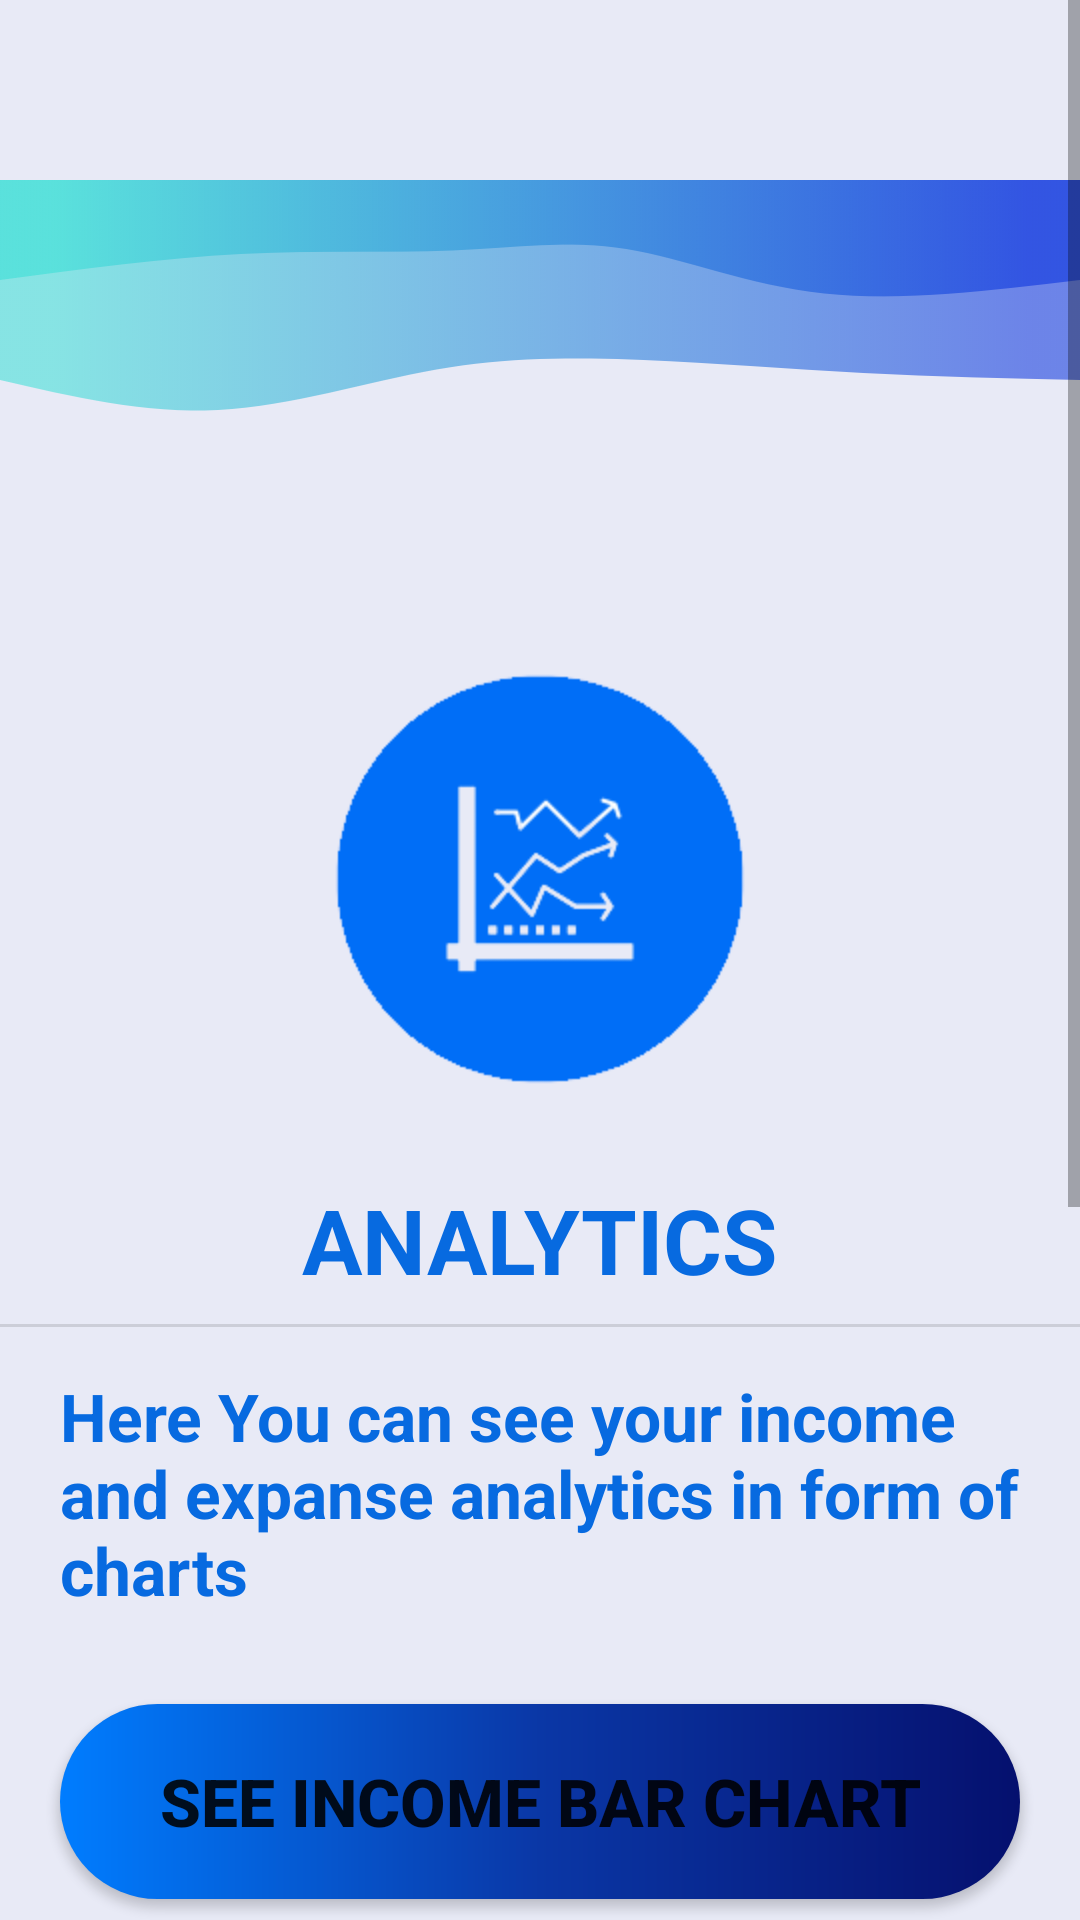

Write the Android layout XML for this screen, with the resource values it uses.
<!-- AndroidManifest.xml: application theme Theme.SmartMoney -->
<!-- res/layout/fragment_analytics_.xml -->
<?xml version="1.0" encoding="utf-8"?>
<FrameLayout xmlns:android="http://schemas.android.com/apk/res/android"
    xmlns:tools="http://schemas.android.com/tools"
    android:layout_width="match_parent"
    android:layout_height="match_parent"
    android:background="@color/background"
    tools:context=".Analytics_Fragment">

    <ScrollView
        android:layout_width="match_parent"
        android:layout_height="match_parent"
        android:fillViewport="true">
    <LinearLayout
        android:layout_width="match_parent"
        android:layout_height="match_parent"
        android:orientation="vertical">

        <ImageView
            android:layout_width="match_parent"
            android:layout_height="100dp"
            android:layout_marginTop="60dp"
            android:background="@drawable/svg"/>

    <ImageView
        android:id="@+id/imageView4"
        android:layout_width="200dp"
        android:layout_height="200dp"
        android:layout_marginTop="33dp"
        android:layout_gravity="center_horizontal"
        android:src="@drawable/analytics_img" />

    <TextView
        android:id="@+id/textView5"
        android:layout_width="wrap_content"
        android:layout_height="wrap_content"
        android:textSize="30sp"
        android:textStyle="bold"
        android:layout_gravity="center_horizontal"
        android:textColor="@color/blue"
        android:text="ANALYTICS" />

        <com.google.android.material.divider.MaterialDivider
            android:layout_width="match_parent"
            android:layout_marginTop="8dp"
            android:layout_height="wrap_content"
            />

    <TextView
        android:id="@+id/textView6"
        android:layout_width="wrap_content"
        android:layout_height="wrap_content"
        android:text="Here You can see your income and expanse analytics in form of charts"
        android:textStyle="bold"
        android:textSize="22sp"
        android:textColor="@color/blue"
        android:layout_marginTop="15dp"
        android:layout_marginLeft="20dp"
        android:layout_marginRight="20dp"/>



        <Button
            android:id="@+id/btn_income_bar"
            android:layout_width="match_parent"
            android:layout_height="65dp"
            android:layout_marginTop="30dp"
            android:layout_marginLeft="20dp"
            android:layout_marginRight="20dp"
            android:background="@drawable/gradient_button"
            android:textSize="22sp"
            android:textStyle="bold"
            android:text="see Income Bar Chart" />

        <Button
            android:id="@+id/btn_income_pie"
            android:layout_width="match_parent"
            android:layout_height="65dp"
            android:layout_marginTop="30dp"
            android:layout_marginLeft="20dp"
            android:layout_marginRight="20dp"
            android:textSize="22sp"
            android:background="@drawable/gradient_button"
            android:textStyle="bold"
            android:text="see Income Pie Chart" />

        <Button
            android:id="@+id/btn_expanse_bar"
            android:layout_width="match_parent"
            android:layout_height="65dp"
            android:layout_marginTop="30dp"
            android:layout_marginLeft="20dp"
            android:layout_marginRight="20dp"
            android:textSize="22sp"
            android:background="@drawable/gradient_button"
            android:textStyle="bold"
            android:text="see Expanse Bar Chart" />

        <Button
            android:id="@+id/btn_expanse_pie"
            android:layout_width="match_parent"
            android:layout_height="65dp"
            android:layout_marginTop="30dp"
            android:layout_marginLeft="20dp"
            android:layout_marginRight="20dp"
            android:textSize="22sp"
            android:textStyle="bold"
            android:background="@drawable/gradient_button"
            android:text="see Expanse Pie Chart" />


        <ImageView
            android:layout_width="match_parent"
            android:layout_height="100dp"
            android:background="@drawable/svg_down"/>

    </LinearLayout>

    </ScrollView>


</FrameLayout>
<!-- resources referenced by this layout -->
<resources>
  <color name="background">#E8EAF6</color>
  <color name="blue">#076AE0</color>
  <!-- drawable analytics_img: png bitmap (drawable, 12735 bytes) -->
  <!-- drawable gradient_button (drawable) -->
  <?xml version="1.0" encoding="utf-8"?>
  <shape
      android:shape = "rectangle"
      xmlns:android = "http://schemas.android.com/apk/res/android" >
  
      <gradient
          android:startColor = "#05106E"
          android:centerColor = "#0A37A6"
          android:endColor = "#007DFF"
          android:angle = "180"
          android:type = "linear" />
  
      <corners
          android:radius="70dp"/>
  
  </shape>
  <!-- drawable svg: png bitmap (drawable, 221790 bytes) -->
  <!-- drawable svg_down: png bitmap (drawable, 216620 bytes) -->
  <style name="Theme.SmartMoney" parent="Theme.MaterialComponents.DayNight.DarkActionBar">
          
          <item name="colorPrimary">@color/blue_500</item>
          <item name="colorPrimaryVariant">@color/blue_700</item>
          <item name="colorOnPrimary">@color/white</item>
          
          <item name="colorSecondary">@color/teal_200</item>
          <item name="colorSecondaryVariant">@color/teal_700</item>
          <item name="colorOnSecondary">@color/black</item>
          
          <item name="android:statusBarColor" tools:targetApi="l">?attr/colorPrimaryVariant</item>
          
  
          <item name="windowActionBar">false</item>
          <item name="windowNoTitle">true</item>
  
          <item name="drawerArrowStyle">@style/DrawerIconstyle</item>
      </style>
  <color name="blue_500">#7AD7F0</color>
  <color name="blue_700">#92DFF3</color>
  <color name="white">#FFFFFFFF</color>
  <color name="teal_200">#FF03DAC5</color>
  <color name="teal_700">#FF018786</color>
  <color name="black">#FF000000</color>
  <style name="DrawerIconstyle" parent="Widget.AppCompat.DrawerArrowToggle">
          <item name="color">@android:color/white</item>
      </style>
</resources>
